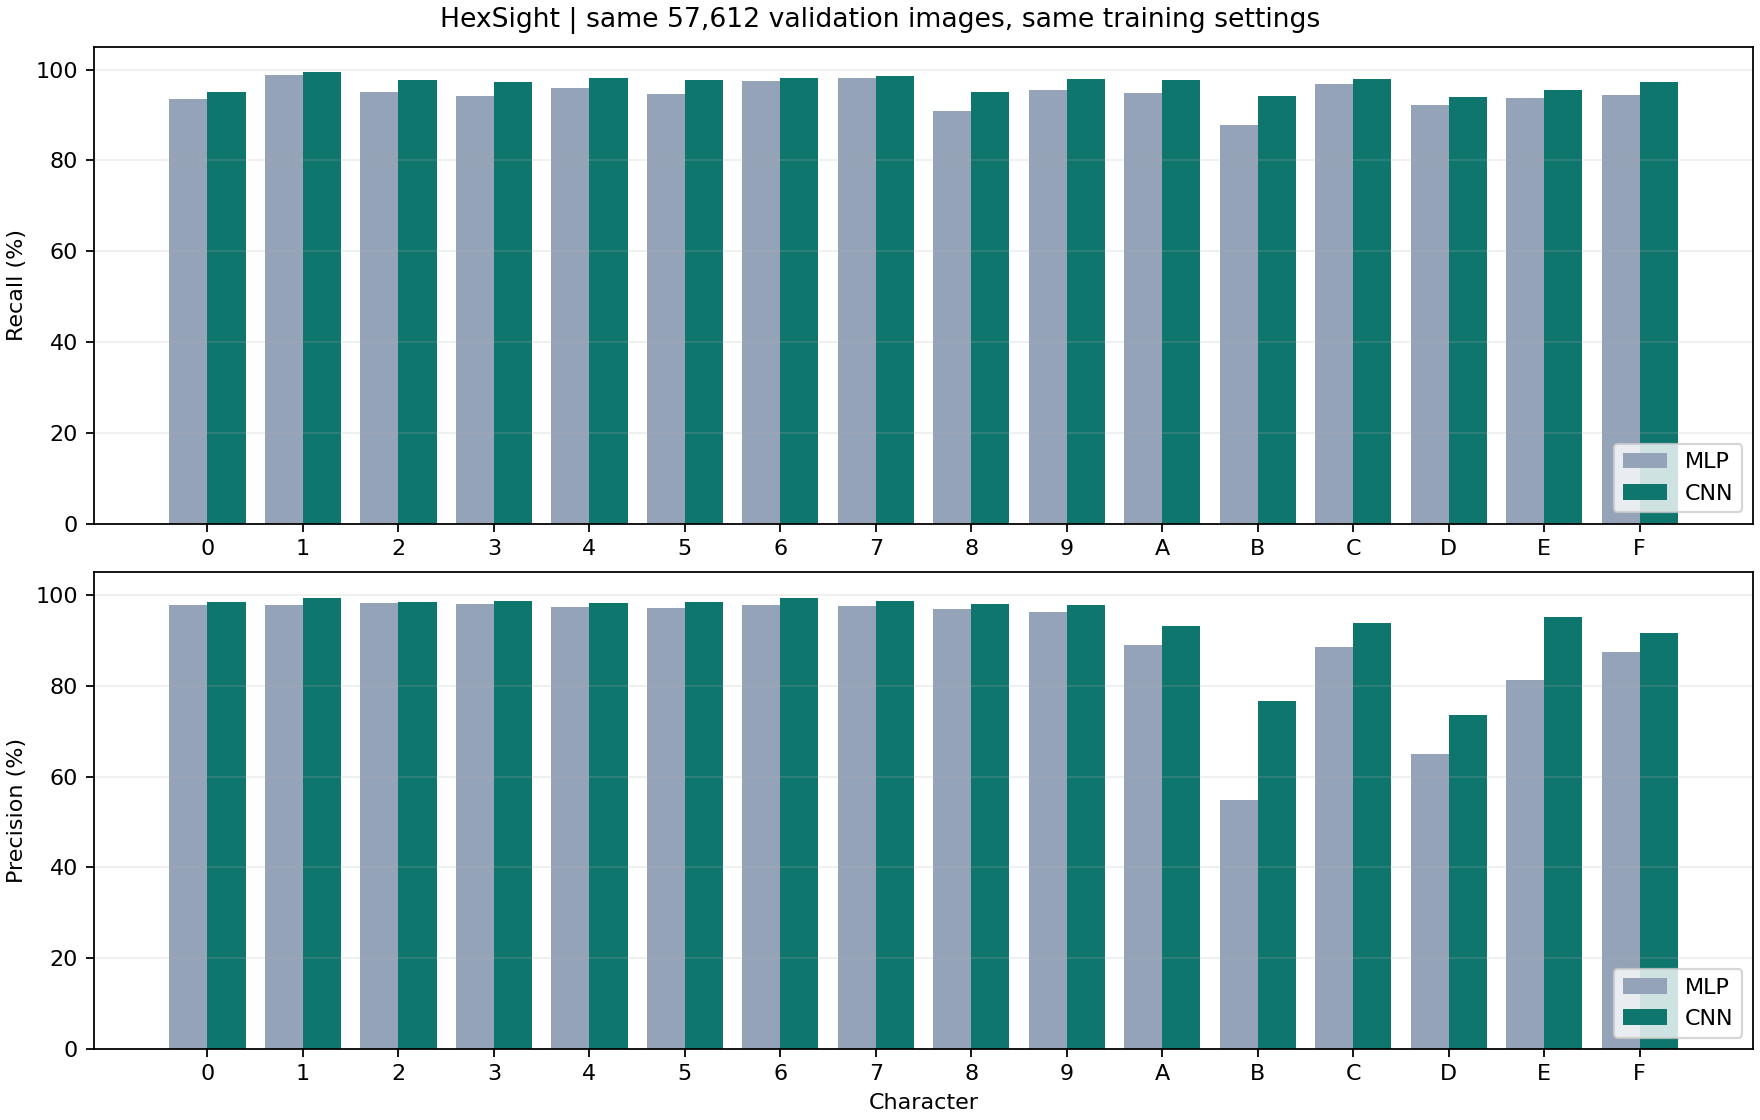

Values plotted in this chart, from the file beside it:
character, support, mlp_recall, cnn_recall, recall_gain_percentage_points, mlp_precision, cnn_precision
0, 5188, 0.936, 0.9514, 1.542, 0.9773, 0.9842
1, 5756, 0.9891, 0.995, 0.5907, 0.9789, 0.9927
2, 5130, 0.9511, 0.9764, 2.534, 0.9821, 0.9845
3, 5271, 0.9416, 0.9738, 3.225, 0.9793, 0.9864
4, 5030, 0.9596, 0.9807, 2.107, 0.9746, 0.9835
5, 4712, 0.9457, 0.9779, 3.226, 0.9723, 0.9842
6, 5135, 0.9743, 0.9827, 0.8374, 0.9789, 0.9939
7, 5363, 0.9827, 0.9856, 0.2983, 0.9748, 0.9867
8, 5092, 0.9095, 0.9503, 4.085, 0.969, 0.9813
9, 5077, 0.9559, 0.9793, 2.344, 0.9633, 0.9774
A, 961, 0.948, 0.9781, 3.018, 0.8896, 0.9325
B, 582, 0.878, 0.9416, 6.357, 0.5489, 0.7664
C, 1514, 0.9676, 0.9802, 1.255, 0.8857, 0.9375
D, 684, 0.9225, 0.9401, 1.754, 0.6498, 0.7349
E, 740, 0.9378, 0.9554, 1.757, 0.8126, 0.9515
F, 1377, 0.9434, 0.9731, 2.977, 0.8736, 0.9166
